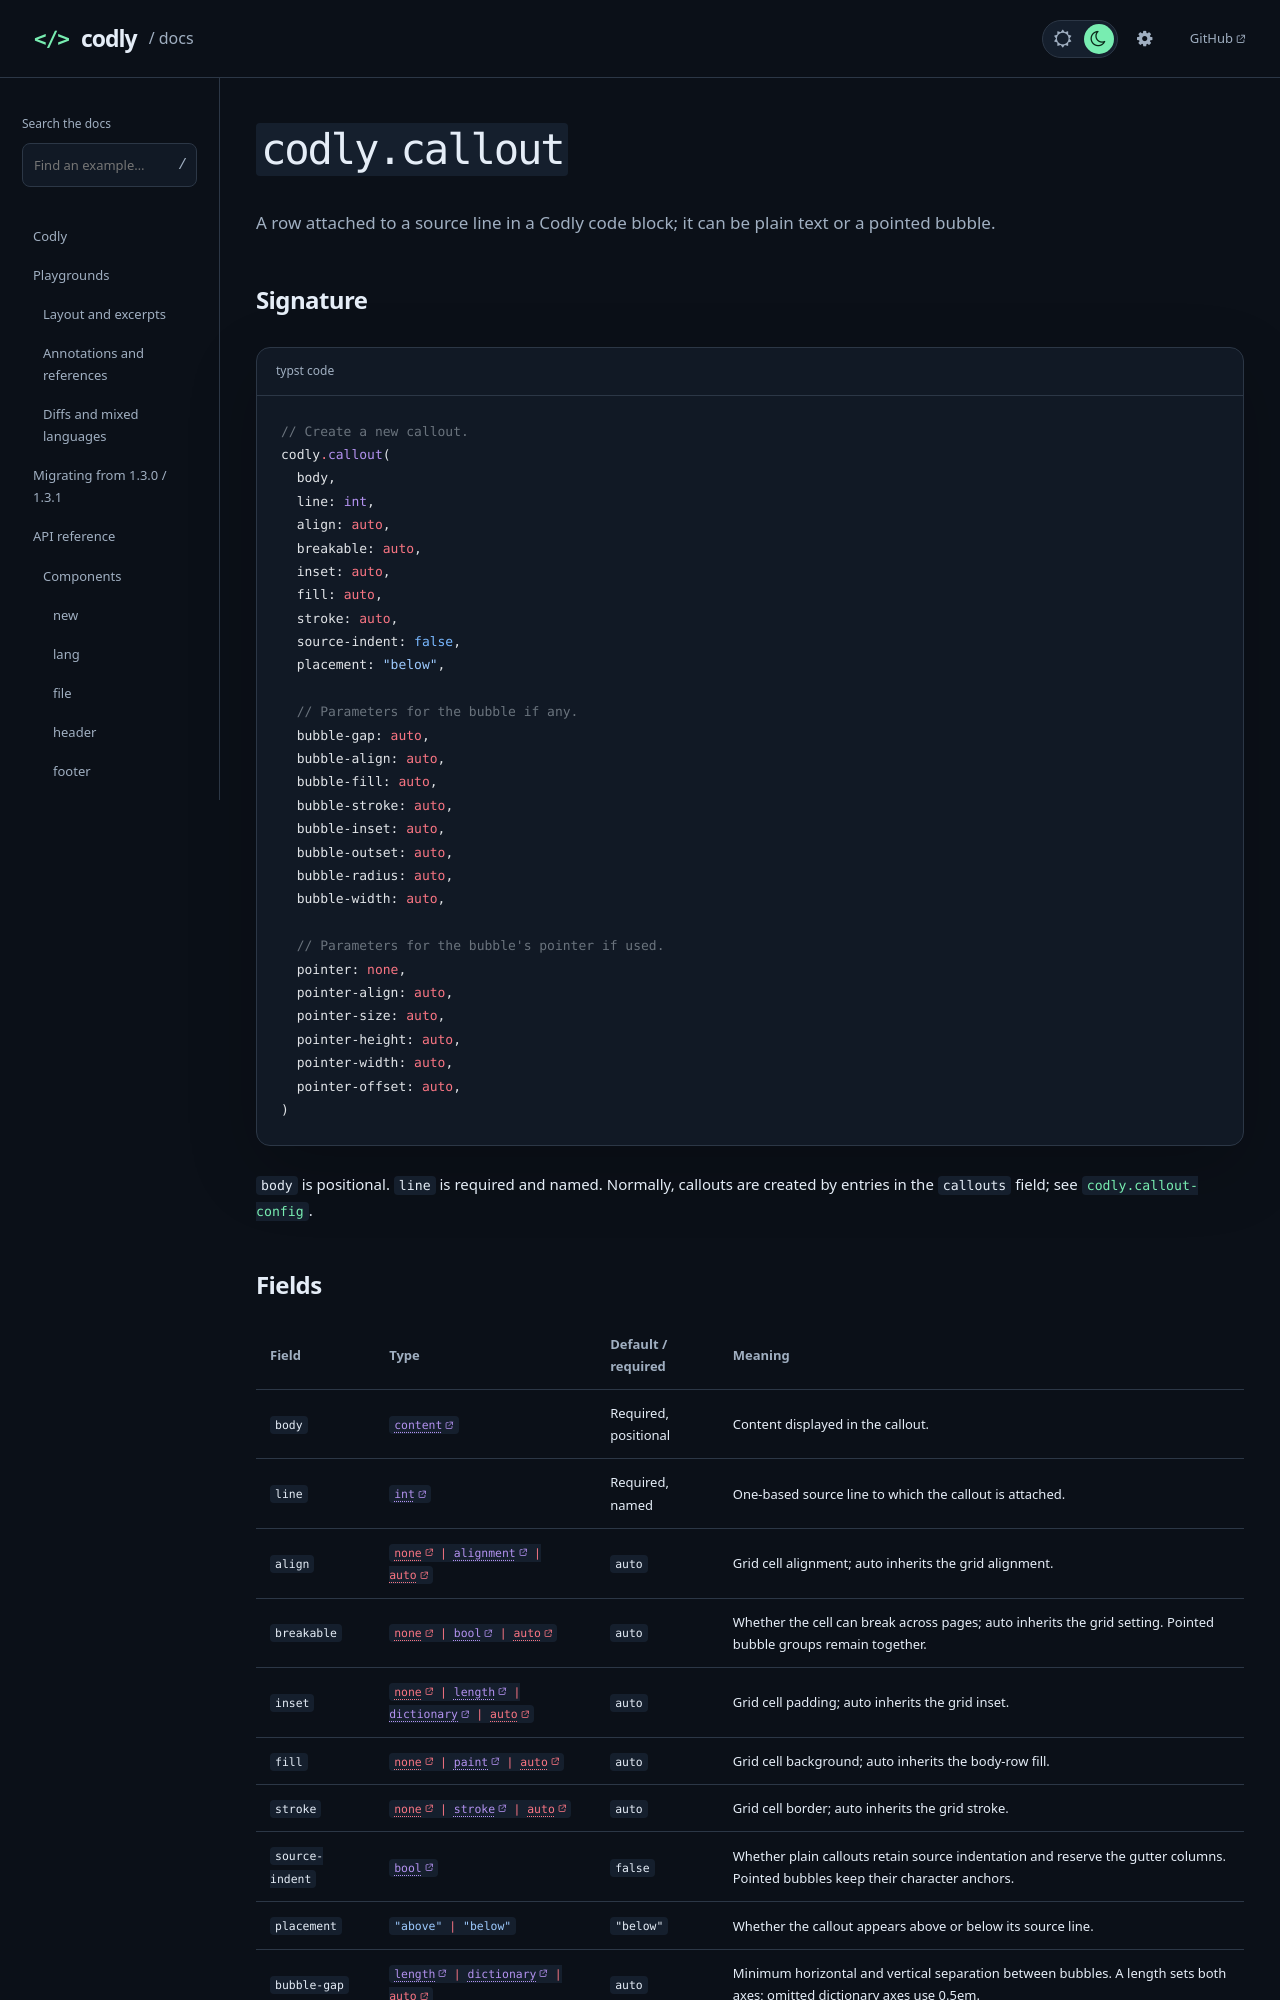

repository: Dherse/codly · page: api/components/callout.html · generator: mdbook

# `codly.callout`

A row attached to a source line in a Codly code block; it can be plain text or a pointed bubble.

## Signature

```typst code
// Create a new callout.
codly.callout(
  body,
  line: int,
  align: auto,
  breakable: auto,
  inset: auto,
  fill: auto,
  stroke: auto,
  source-indent: false,
  placement: "below",

  // Parameters for the bubble if any.
  bubble-gap: auto,
  bubble-align: auto,
  bubble-fill: auto,
  bubble-stroke: auto,
  bubble-inset: auto,
  bubble-outset: auto,
  bubble-radius: auto,
  bubble-width: auto,
  
  // Parameters for the bubble's pointer if used.
  pointer: none,
  pointer-align: auto,
  pointer-size: auto,
  pointer-height: auto,
  pointer-width: auto,
  pointer-offset: auto,
)
```

`body` is positional. `line` is required and named. Normally, callouts are created by entries in the `callouts` field; see [`codly.callout-config`](../types/callout-config.md).

## Fields

{{#arg-table elements.callout}}
